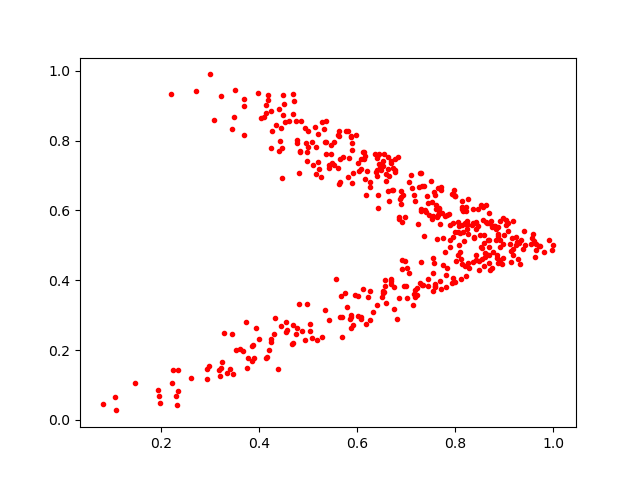

The data file committed next to this chart (first rows):
0.3336529, 0.13393565
0.7984, 0.6416
0.5817, 0.8277
0.9001, 0.5286
0.7109, 0.6655
0.8199, 0.5651
0.6382, 0.7111
0.6745, 0.3188
0.5286, 0.8533
0.2246, 0.1435
0.7724, 0.5922
0.6179, 0.644
0.6855, 0.5754
0.608, 0.2901
0.3616, 0.2043
0.9604, 0.5136
0.6271, 0.6675
0.7957, 0.5227
0.5875, 0.8116
0.918, 0.4721
0.6111, 0.7665
0.5896, 0.7918
0.3463, 0.1327
0.6268, 0.2849
0.8721, 0.5686
0.8976, 0.5042
0.7687, 0.3983
0.8229, 0.5623
0.2934, 0.1469
0.6169, 0.6908
0.6767, 0.7144
0.476, 0.247
0.3777, 0.1765
0.9063, 0.5649
0.6551, 0.7629
0.9158, 0.5207
0.7524, 0.5742
0.7575, 0.449
0.5028, 0.2544
0.5903, 0.7719
0.6992, 0.3837
0.9108, 0.5028
0.8144, 0.6257
0.7643, 0.5861
0.6775, 0.7107
0.3181, 0.1416
0.7967, 0.6448
0.7542, 0.4626
0.4984, 0.7684
0.825, 0.6323
0.8223, 0.5979
0.8825, 0.5471
0.08091, 0.0466
0.5091, 0.7306
0.4884, 0.2546
0.5364, 0.7613
0.9076, 0.5401
0.2934, 0.1177
0.8631, 0.6145
0.9028, 0.5589
0.6322, 0.3077
... 404 more rows
